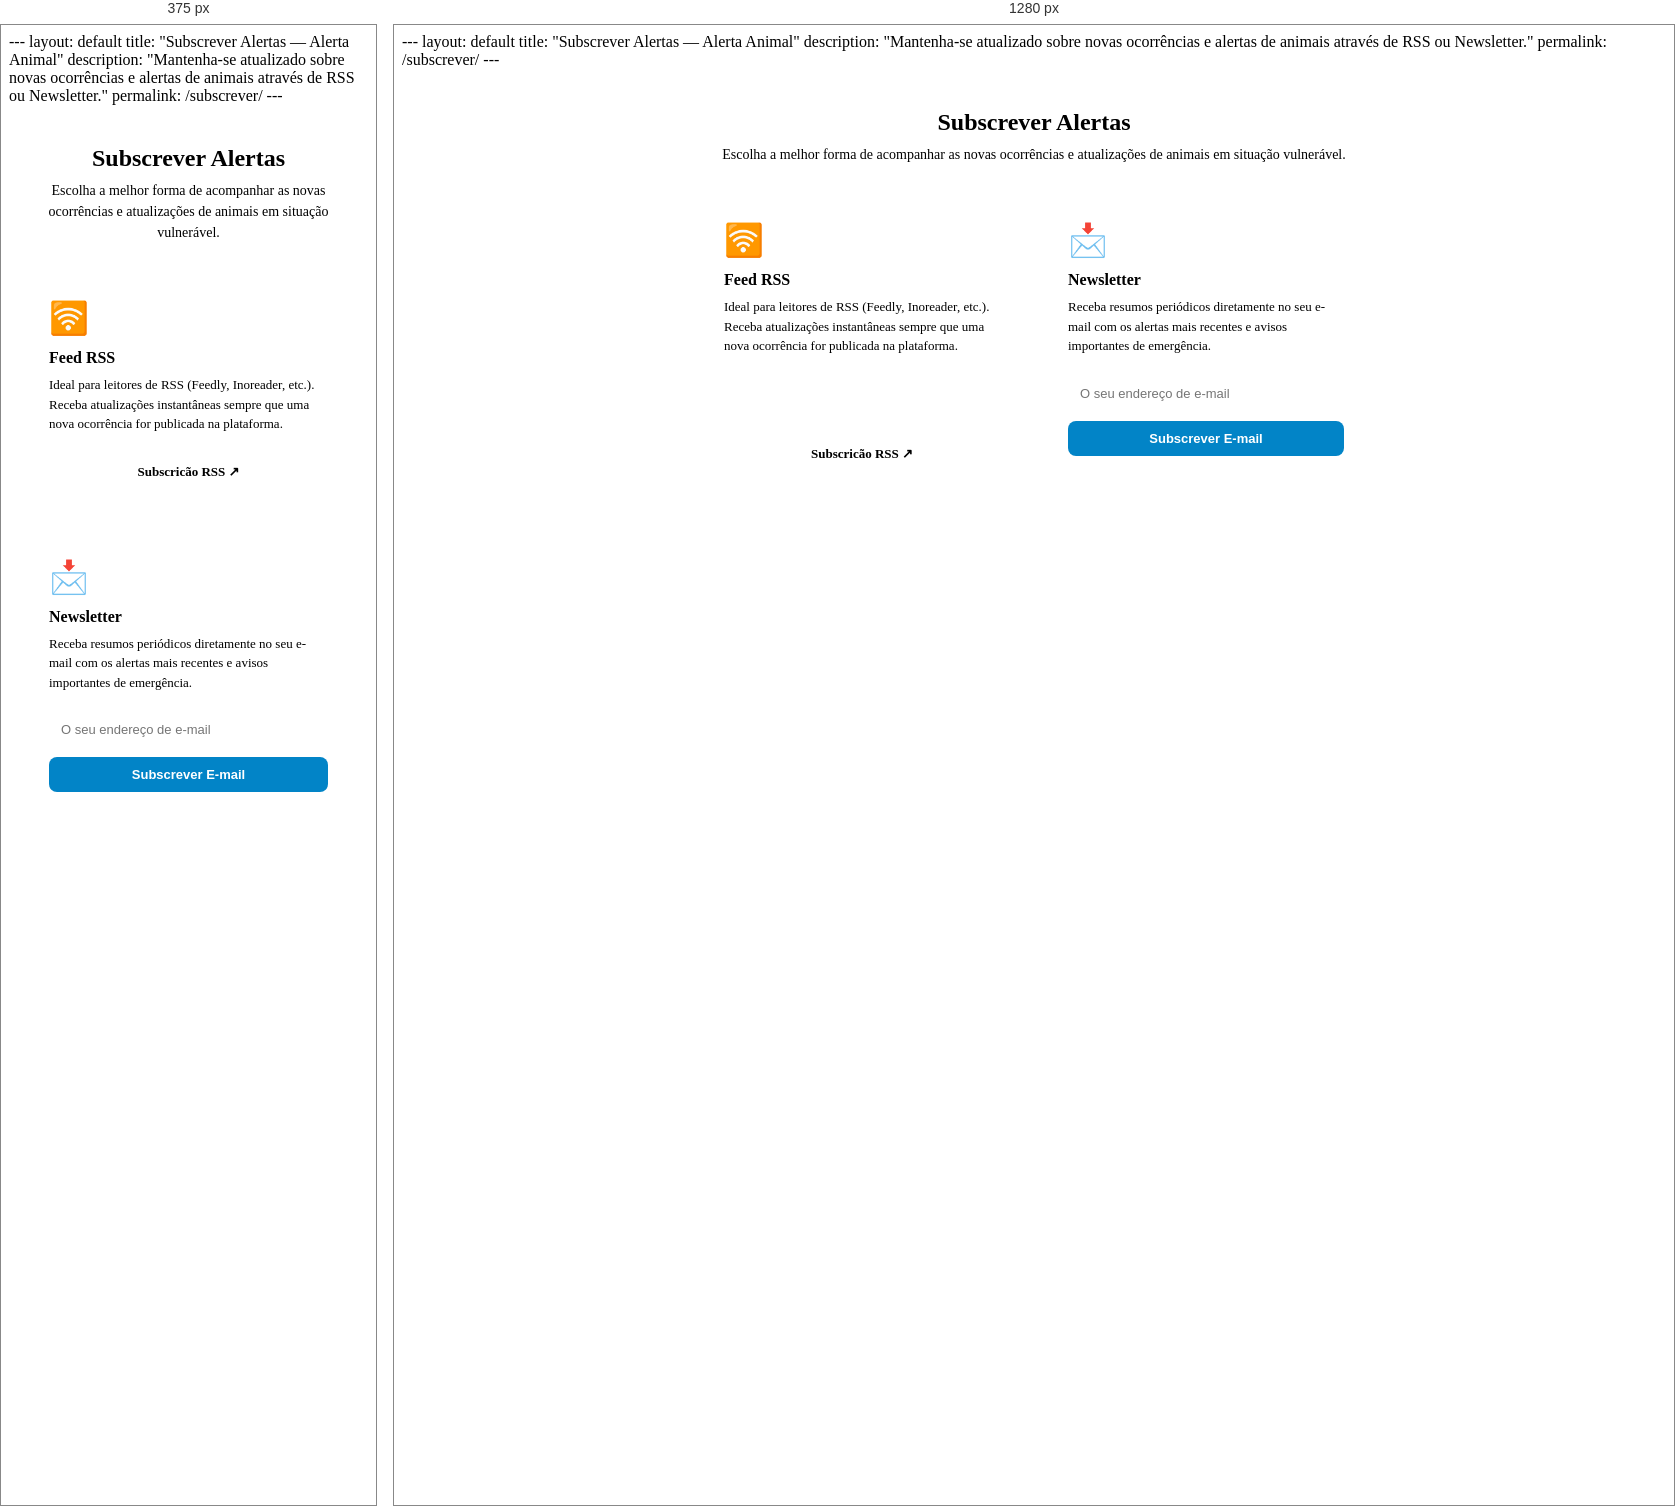
Rendered at 375 px and 1280 px, left to right.

<!-- file: subscrever.html -->
---
layout: default
title: "Subscrever Alertas — Alerta Animal"
description: "Mantenha-se atualizado sobre novas ocorrências e alertas de animais através de RSS ou Newsletter."
permalink: /subscrever/
---

<style>
  .subscribe-container {
    max-width: 700px;
    margin: 40px auto;
    padding: 0 16px;
    box-sizing: border-box;
  }

  .subscribe-header {
    text-align: center;
    margin-bottom: 32px;
  }

  .subscribe-header h1 {
    font-size: 24px;
    font-weight: 800;
    color: var(--text-main);
    margin: 0 0 8px 0;
  }

  .subscribe-header p {
    color: var(--text-muted);
    font-size: 14px;
    margin: 0;
    line-height: 1.5;
  }

  .subscribe-grid {
    display: grid;
    grid-template-columns: 1fr;
    gap: 20px;
  }

  @media (min-width: 640px) {
    .subscribe-grid {
      grid-template-columns: 1fr 1fr;
    }
  }

  .subscribe-card {
    background: var(--card-bg);
    border: 1px solid var(--border-color);
    border-radius: 12px;
    padding: 24px;
    display: flex;
    flex-direction: column;
    justify-content: space-between;
    box-sizing: border-box;
    transition: transform 0.2s ease, border-color 0.2s ease;
  }

  .subscribe-card:hover {
    border-color: var(--primary-color, #0284c7);
    transform: translateY(-2px);
  }

  .subscribe-card-icon {
    font-size: 32px;
    margin-bottom: 12px;
  }

  .subscribe-card h2 {
    font-size: 16px;
    font-weight: 800;
    color: var(--text-main);
    margin: 0 0 8px 0;
  }

  .subscribe-card p {
    font-size: 13px;
    color: var(--text-muted);
    margin: 0 0 20px 0;
    line-height: 1.5;
    flex: 1;
  }

  .subscribe-btn {
    display: inline-flex;
    align-items: center;
    justify-content: center;
    gap: 6px;
    background: var(--pill-bg);
    color: var(--text-main);
    border: 1px solid var(--border-color);
    padding: 10px 16px;
    border-radius: 8px;
    font-size: 13px;
    font-weight: 700;
    text-decoration: none;
    text-align: center;
    transition: background 0.15s ease, border-color 0.15s ease;
  }

  .subscribe-btn:hover {
    background: var(--border-color);
  }

  .subscribe-btn.primary {
    background: #0284c7;
    color: #ffffff;
    border-color: #0284c7;
  }

  .subscribe-btn.primary:hover {
    background: #0369a1;
  }

  .newsletter-form {
    display: flex;
    flex-direction: column;
    gap: 10px;
    width: 100%;
  }

  .newsletter-input {
    padding: 10px 12px;
    background: var(--bg-color);
    color: var(--text-main);
    border: 1px solid var(--border-color);
    border-radius: 8px;
    font-size: 13px;
    outline: none;
    box-sizing: border-box;
  }

  .newsletter-input:focus {
    border-color: #0284c7;
  }
</style>

<div class="subscribe-container">
  <div class="subscribe-header">
    <h1>Subscrever Alertas</h1>
    <p>Escolha a melhor forma de acompanhar as novas ocorrências e atualizações de animais em situação vulnerável.</p>
  </div>

  <div class="subscribe-grid">
    
    <!-- Opção 1: Feed RSS -->
    <div class="subscribe-card">
      <div>
        <div class="subscribe-card-icon">🛜</div>
        <h2>Feed RSS</h2>
        <p>Ideal para leitores de RSS (Feedly, Inoreader, etc.). Receba atualizações instantâneas sempre que uma nova ocorrência for publicada na plataforma.</p>
      </div>
      <a href="{{ '/feed.xml' | relative_url }}" class="subscribe-btn" target="_blank">
        Subscricão RSS ↗
      </a>
    </div>

    <!-- Opção 2: Newsletter -->
    <div class="subscribe-card">
      <div>
        <div class="subscribe-card-icon">📩</div>
        <h2>Newsletter</h2>
        <p>Receba resumos periódicos diretamente no seu e-mail com os alertas mais recentes e avisos importantes de emergência.</p>
      </div>
      
      <!-- Podes ligar este formulário a serviços como Formspree, Substack ou Mailchimp alterando o 'action' -->
      <form action="https://formspree.io/f/o" method="POST" class="newsletter-form">
        <input type="email" name="email" class="newsletter-input" placeholder="O seu endereço de e-mail" required>
        <button type="submit" class="subscribe-btn primary">Subscrever E-mail</button>
      </form>
    </div>

  </div>
</div>